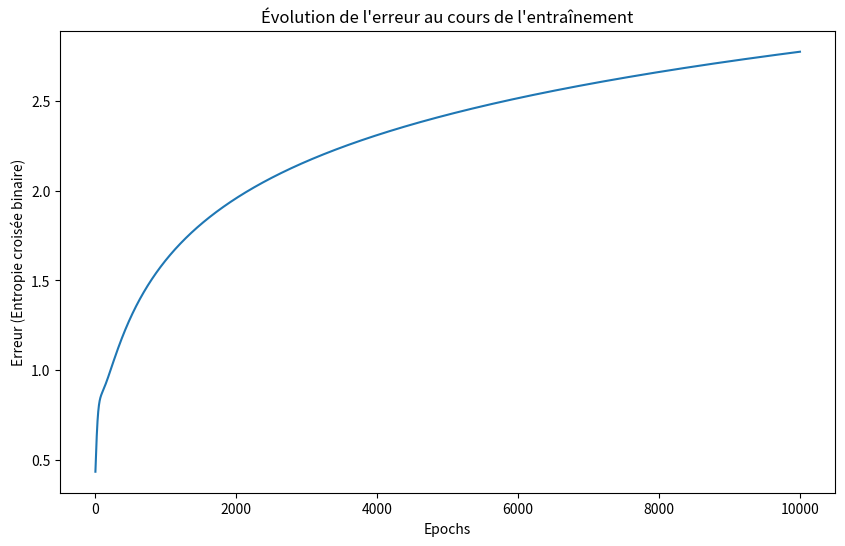

Write Python code to recreate this figure.
import numpy as np
import matplotlib.pyplot as plt

# Fonction d'activation sigmoïde
def sigmoid(x):
    return 1 / (1 + np.exp(-x))

# Fonction de perte (entropie croisée binaire)
def binary_cross_entropy(y_true, y_pred):
    epsilon = 1e-15  # Pour éviter les log(0)
    y_pred = np.clip(y_pred, epsilon, 1 - epsilon)
    return -np.mean(y_true * np.log(y_pred) + (1 - y_true) * np.log(y_pred))

# Données d'entraînement
X = np.array([
    [0, 0, 0, 0],  # 0
    [0, 0, 0, 1],  # 1
    [0, 0, 1, 0],  # 2
    [0, 0, 1, 1],  # 3
    [0, 1, 0, 0],  # 4
    [0, 1, 0, 1],  # 5
    [0, 1, 1, 0],  # 6
    [0, 1, 1, 1],  # 7
    [1, 0, 0, 0],  # 8
    [1, 0, 0, 1],  # 9
])

# Labels (1 pour pair, 0 pour impair)
y = np.array([1, 0, 1, 0, 1, 0, 1, 0, 1, 0])

# Initialisation des poids et biais
np.random.seed(42)  # Pour des résultats reproductibles
weights = np.random.randn(4)
bias = np.random.randn()

# Paramètres de l'entraînement
learning_rate = 0.1
epochs = 10000

# Historique de l'erreur
loss_history = []

# Entraînement du perceptron
for epoch in range(epochs):
    # Calcul des prédictions
    linear_output = np.dot(X, weights) + bias
    y_pred = sigmoid(linear_output)
    
    # Calcul de la perte
    loss = binary_cross_entropy(y, y_pred)
    loss_history.append(loss)
    
    # Calcul des gradients
    error = y_pred - y
    d_weights = np.dot(X.T, error) / len(X)
    d_bias = np.mean(error)
    
    # Mise à jour des poids et biais
    weights -= learning_rate * d_weights
    bias -= learning_rate * d_bias
    
    # Affichage de la perte tous les 1000 epochs
    if epoch % 1000 == 0:
        print(f'Epoch {epoch}, Loss: {loss}')

# Prédiction après entraînement
def predict(x):
    linear_output = np.dot(x, weights) + bias
    y_pred = sigmoid(linear_output)
    return 1 if y_pred >= 0.5 else 0

# Test des prédictions
for i in range(10):
    print(f'Chiffre: {i}, Binaire: {X[i]}, Prédit: {"Pair" if predict(X[i]) else "Impair"}')

# Test des prédictions
y_pred = [predict(x) for x in X]
accuracy = np.mean(y == y_pred)
print(f'Accuracy: {accuracy:.2f}')

# Tracé de l'évolution de l'erreur
plt.figure(figsize=(10, 6))
plt.plot(loss_history)
plt.title('Évolution de l\'erreur au cours de l\'entraînement')
plt.xlabel('Epochs')
plt.ylabel('Erreur (Entropie croisée binaire)')
plt.show()